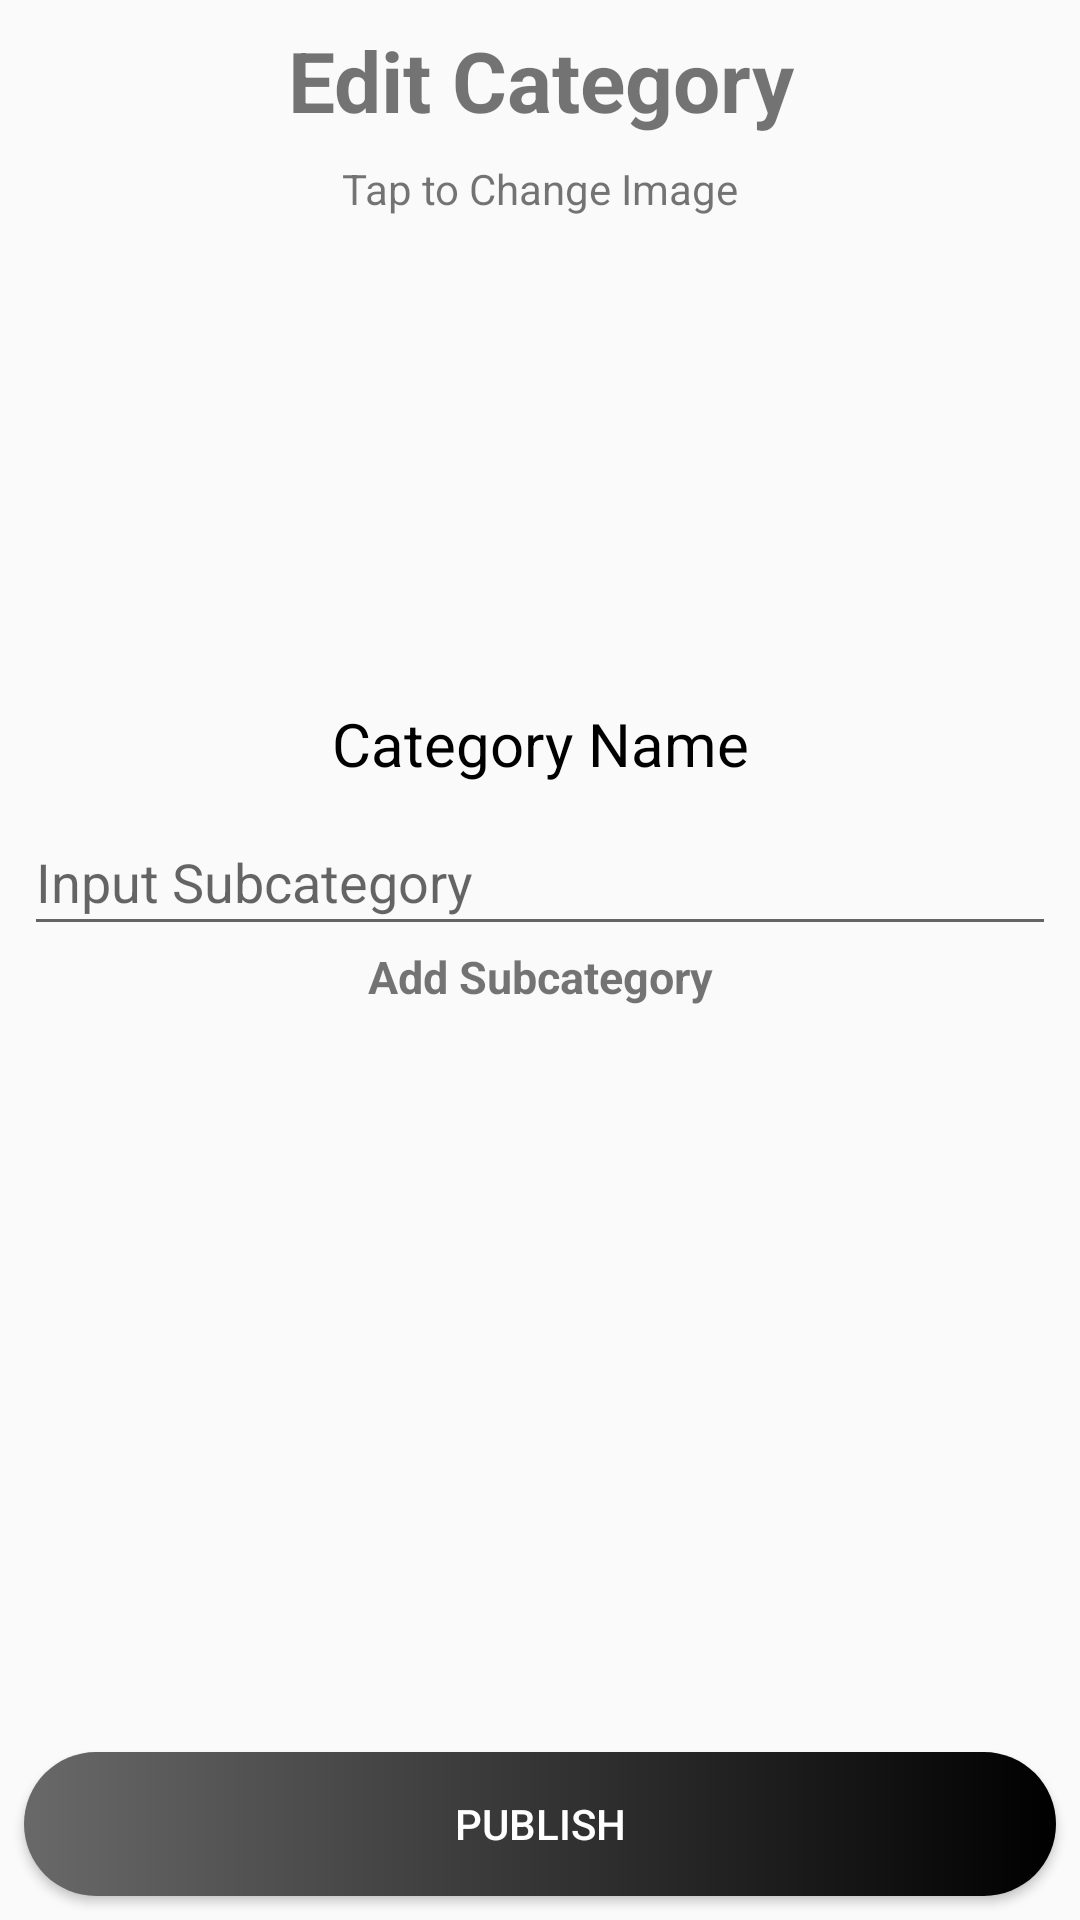

Android layout source for this screen:
<!-- AndroidManifest.xml: application theme AppTheme -->
<!-- res/layout/activity_edit_category.xml -->
<?xml version="1.0" encoding="utf-8"?>
<android.support.constraint.ConstraintLayout xmlns:android="http://schemas.android.com/apk/res/android"
    xmlns:app="http://schemas.android.com/apk/res-auto"
    xmlns:tools="http://schemas.android.com/tools"
    android:layout_width="match_parent"
    android:layout_height="match_parent"
    tools:context=".EditCategory">



    <TextView
        android:id="@+id/textView28"
        android:layout_width="0dp"
        android:layout_height="wrap_content"
        android:layout_marginEnd="8dp"
        android:layout_marginLeft="8dp"
        android:layout_marginRight="8dp"
        android:layout_marginStart="8dp"
        android:textSize="28sp"
        android:layout_marginTop="8dp"
        android:textStyle="bold"
        android:textAlignment="center"
        android:text="Edit Category"
        app:layout_constraintEnd_toEndOf="parent"
        app:layout_constraintStart_toStartOf="parent"
        app:layout_constraintTop_toTopOf="parent" />


    <ImageView
        android:id="@+id/adminpickimage"
        android:layout_width="152dp"
        android:layout_height="146dp"
        android:layout_marginEnd="8dp"
        android:layout_marginLeft="8dp"
        android:layout_marginRight="8dp"
        android:layout_marginStart="8dp"
        android:layout_marginTop="8dp"
        android:src="@drawable/hyperdealslogofinal"
        app:layout_constraintEnd_toEndOf="parent"
        app:layout_constraintStart_toStartOf="parent"
        app:layout_constraintTop_toBottomOf="@+id/textView29" />

    <Button
        android:id="@+id/btn_publishcategories"
        android:layout_width="0dp"
        android:layout_height="wrap_content"
        android:layout_marginStart="8dp"
        android:layout_marginLeft="8dp"
        android:layout_marginEnd="8dp"
        android:layout_marginRight="8dp"
        android:layout_marginBottom="8dp"
        android:background="@drawable/adminbuttons"
        android:text="Publish"
        android:textColor="#FFF"
        app:layout_constraintBottom_toBottomOf="parent"
        app:layout_constraintEnd_toEndOf="parent"
        app:layout_constraintStart_toStartOf="parent" />

    <EditText
        android:visibility="gone"
        android:id="@+id/adminentercategoryname"
        android:layout_width="0dp"
        android:layout_height="wrap_content"
        android:layout_marginStart="8dp"
        android:layout_marginLeft="8dp"
        android:layout_marginTop="8dp"
        android:layout_marginEnd="8dp"
        android:layout_marginRight="8dp"
        android:ems="10"
        android:hint="Input Category Name"
        android:inputType="textPersonName"
        app:layout_constraintEnd_toEndOf="parent"
        app:layout_constraintHorizontal_bias="1.0"
        app:layout_constraintStart_toStartOf="parent"
        app:layout_constraintTop_toBottomOf="@+id/tvCategoryName" />

    <TextView
        android:id="@+id/textView29"
        android:layout_width="0dp"
        android:layout_height="wrap_content"
        android:layout_marginEnd="8dp"
        android:layout_marginLeft="8dp"
        android:layout_marginRight="8dp"
        android:layout_marginStart="8dp"
        android:layout_marginTop="8dp"
        android:text="Tap to Change Image"
        android:textAlignment="center"
        app:layout_constraintEnd_toEndOf="parent"
        app:layout_constraintStart_toStartOf="parent"
        app:layout_constraintTop_toBottomOf="@+id/textView28" />

    <TextView
        android:id="@+id/tvCategoryName"
        android:layout_width="0dp"
        android:layout_height="wrap_content"
        android:layout_marginStart="8dp"
        android:layout_marginLeft="8dp"
        android:layout_marginTop="8dp"
        android:layout_marginEnd="8dp"
        android:layout_marginRight="8dp"
        android:text="Category Name"
        android:textColor="@color/black"
        android:textSize="20sp"
        android:textAlignment="center"
        app:layout_constraintEnd_toEndOf="parent"
        app:layout_constraintStart_toStartOf="parent"
        app:layout_constraintTop_toBottomOf="@+id/adminpickimage" />

    <TextView
        android:visibility="gone"
        android:id="@+id/adminsetimage"
        android:layout_width="0dp"
        android:layout_height="wrap_content"
        android:layout_marginEnd="8dp"
        android:layout_marginLeft="8dp"
        android:layout_marginRight="8dp"
        android:layout_marginStart="8dp"
        android:layout_marginTop="8dp"
        android:text="Set Image"
        android:textAlignment="center"
        android:textColor="#FF0000"
        android:textStyle="bold"
        app:layout_constraintEnd_toEndOf="parent"
        app:layout_constraintStart_toStartOf="parent"
        app:layout_constraintTop_toBottomOf="@+id/adminpickimage" />



    <TextView
        android:id="@+id/add_subcategory"
        android:layout_width="wrap_content"
        android:layout_height="wrap_content"
        android:layout_marginStart="8dp"
        android:layout_marginLeft="8dp"
        android:layout_marginEnd="8dp"
        android:layout_marginRight="8dp"
        android:text="Add Subcategory"
        android:textAlignment="center"
        android:textSize="15sp"
        android:textStyle="bold"
        app:layout_constraintEnd_toEndOf="parent"
        app:layout_constraintStart_toStartOf="parent"
        app:layout_constraintTop_toBottomOf="@+id/subcategoryinput" />

    <EditText
        android:id="@+id/subcategoryinput"
        android:layout_width="0dp"
        android:layout_height="46dp"
        android:layout_marginStart="8dp"
        android:layout_marginLeft="8dp"
        android:layout_marginTop="8dp"
        android:layout_marginEnd="8dp"
        android:layout_marginRight="8dp"
        android:ems="10"
        android:hint="Input Subcategory"
        android:inputType="textPersonName"
        app:layout_constraintEnd_toEndOf="parent"
        app:layout_constraintStart_toStartOf="parent"
        app:layout_constraintTop_toBottomOf="@+id/adminentercategoryname" />

    <android.support.v7.widget.RecyclerView
        android:id="@+id/add_category_recyclerview"
        android:layout_width="0dp"
        android:layout_height="wrap_content"
        android:layout_marginStart="8dp"
        android:layout_marginLeft="8dp"
        android:layout_marginTop="8dp"
        android:layout_marginEnd="8dp"
        android:layout_marginRight="8dp"
        app:layout_constraintEnd_toEndOf="parent"
        app:layout_constraintStart_toStartOf="parent"
        app:layout_constraintTop_toBottomOf="@+id/add_subcategory" />


</android.support.constraint.ConstraintLayout>
<!-- resources referenced by this layout -->
<resources>
  <color name="black">#000000</color>
  <!-- drawable adminbuttons (drawable-v21) -->
  <?xml version="1.0" encoding="utf-8"?>
  <shape xmlns:android="http://schemas.android.com/apk/res/android"
      android:shape="rectangle">
  
      <gradient android:angle="180"
          android:startColor="#000"
          android:endColor="#696969"
          android:type="linear"
          />
  
      <corners android:bottomRightRadius="50dp"
          android:bottomLeftRadius="50dp"
          android:topRightRadius="50dp"
          android:topLeftRadius="50dp"/>
  
  </shape>
  <style name="AppTheme" parent="Theme.AppCompat.Light.NoActionBar">
          
          <item name="colorPrimary">@color/colorPrimary</item>
          <item name="colorPrimaryDark">@color/colorPrimaryDark</item>
          <item name="colorAccent">@color/colorAccent</item>
      </style>
  <color name="colorPrimary">#426db8</color>
  <color name="colorPrimaryDark">#2c71e7</color>
  <color name="colorAccent">#2c2fe7</color>
</resources>
